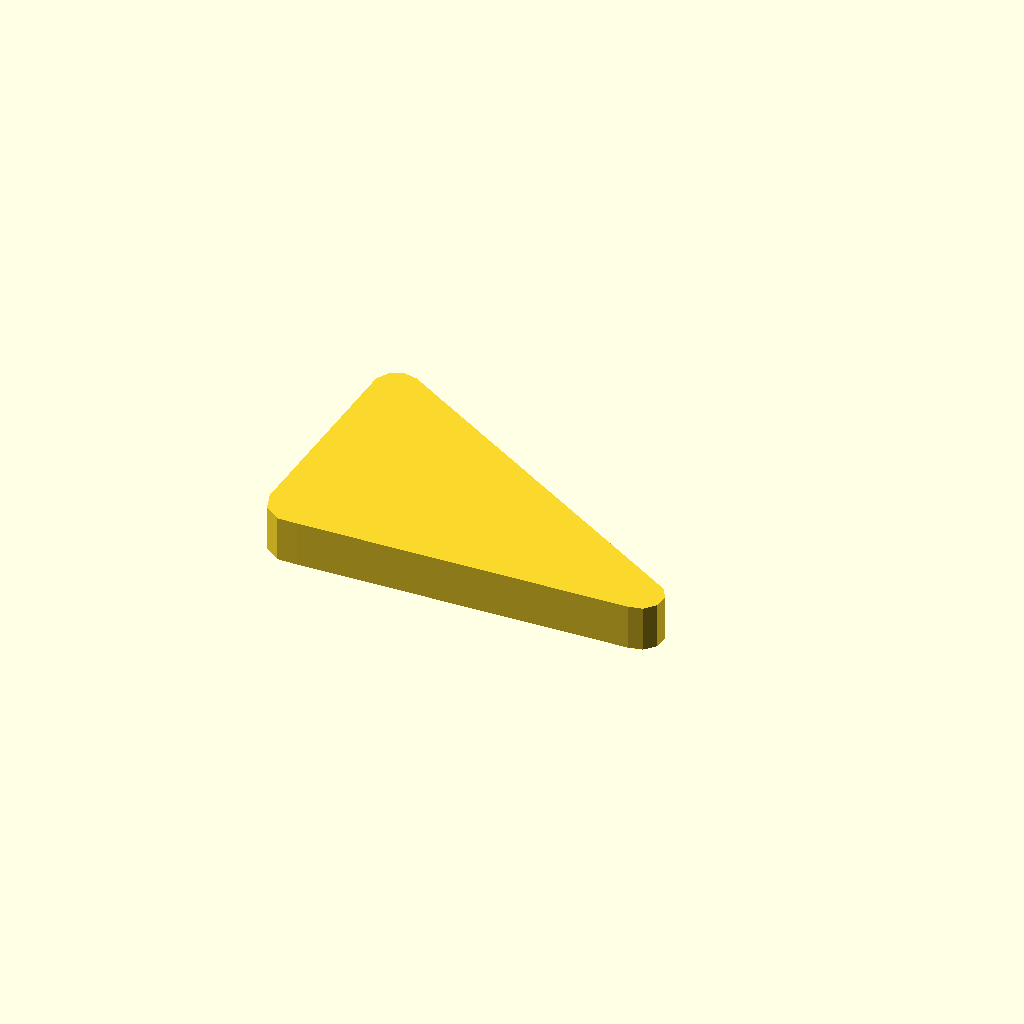
Cell 1: the model at its default parameters.
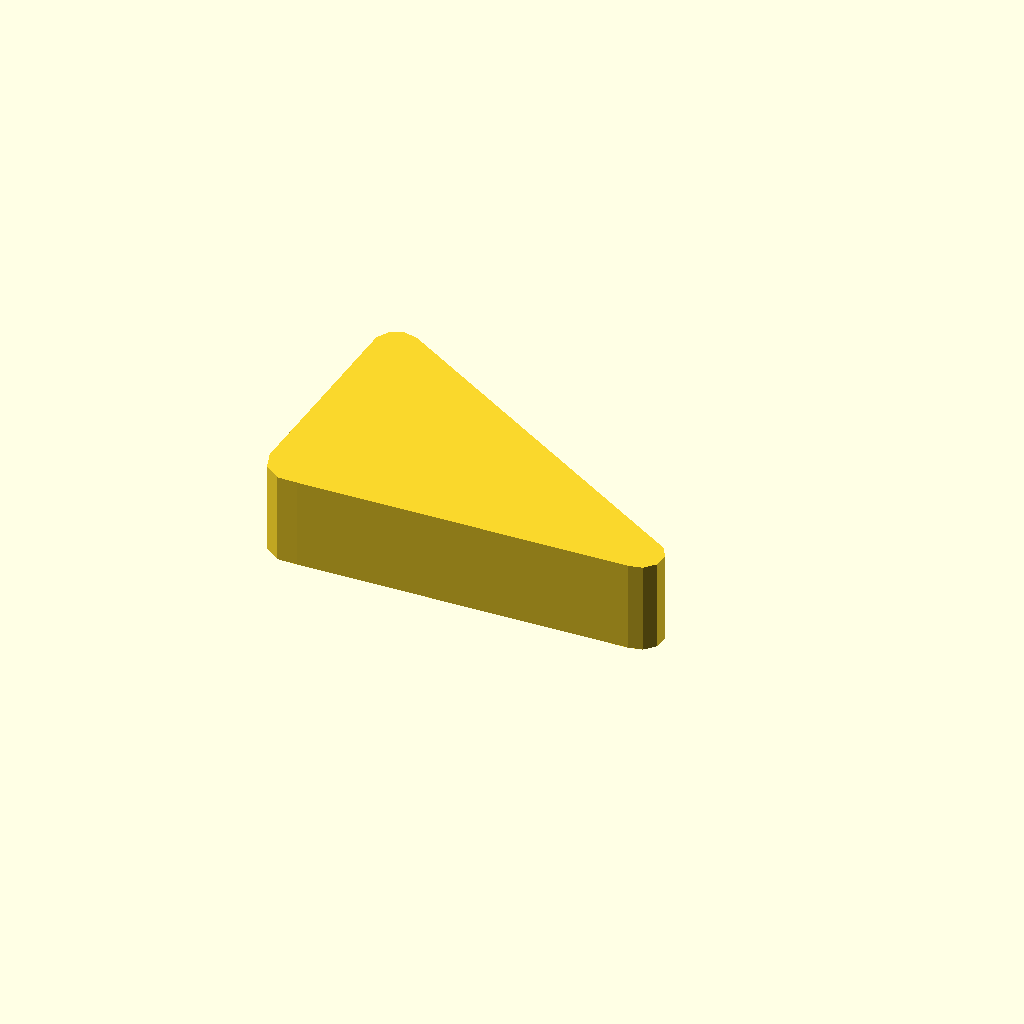
Cell 2: the same model with profile_height = 20.
One fixed orthographic camera (rotation 55°, 0°, 25°; colour scheme Cornfield) for every cell.
The OpenSCAD source (optional_data/data/sketch1/leverarms/part_0074.scad):
$fn = 32;

// ----------------------------------------------------------------------
// Lever arm: two bosses 14 and 10 mm, 75 mm between centres
// ----------------------------------------------------------------------

// --- parameters (mm) ---
profile_height = 10;      // extrusion height
profile_points = 13;      // points of the closed outline

profile = [[0, 6.657], [1.337, 2.543], [4.837, 0], [9.163, 0], [81.477, 1.685], [84.5, 2.327], [86.568, 4.624], [86.891, 7.697], [85.346, 10.373], [9.5, 55.988], [6.477, 56.63], [3.654, 55.373], [2.109, 52.697]];  // single closed polygon, 13 points, counter clockwise

// --- the one profile operation ---
linear_extrude(height = profile_height) polygon(points = profile);
Parameter table extracted from the source (name, type, default, range or options):
profile_height: number, default 10
profile_points: number, default 13
